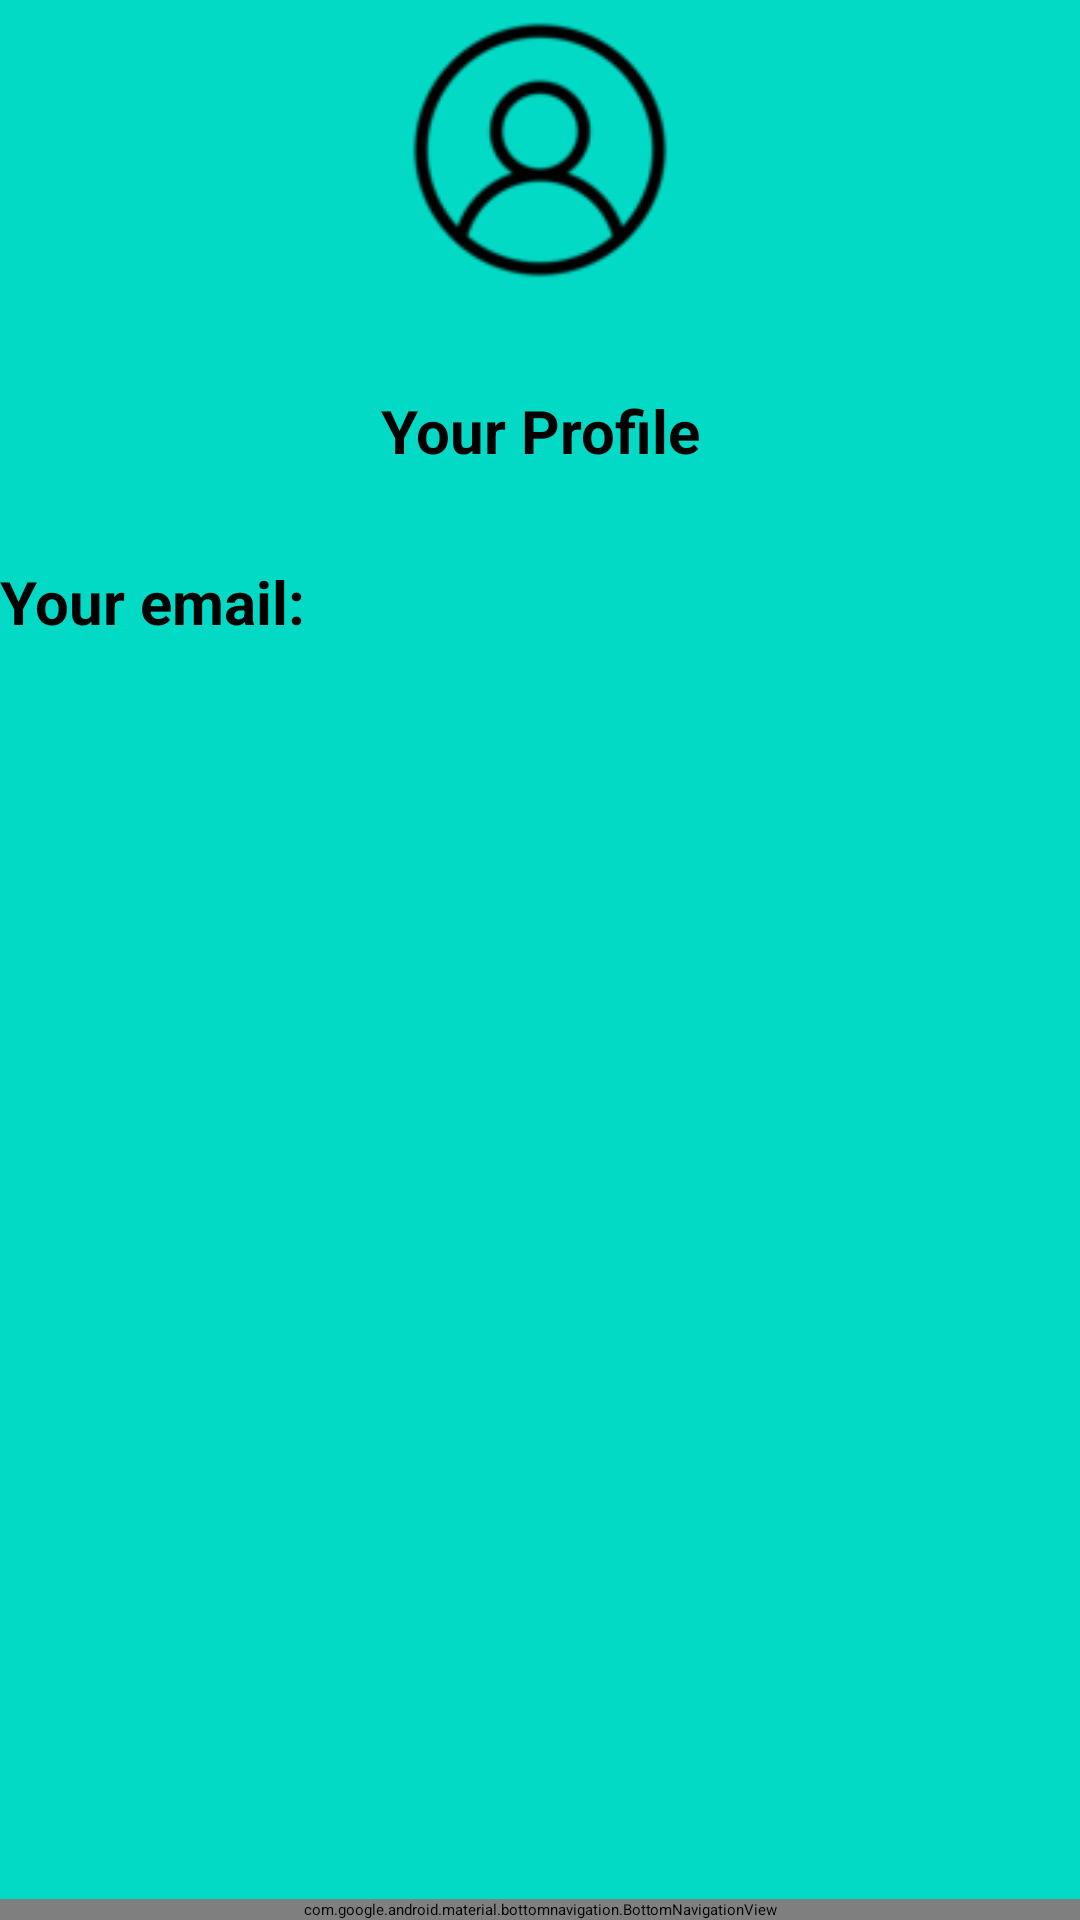

Here is an Android app screen rendered from its layout file. Give the layout XML and the strings, colors and styles it references.
<!-- AndroidManifest.xml: application theme Theme.Prototype -->
<!-- res/layout/activity_user_profile.xml -->
<?xml version="1.0" encoding="utf-8"?>
<RelativeLayout xmlns:android="http://schemas.android.com/apk/res/android"
    xmlns:app="http://schemas.android.com/apk/res-auto"
    xmlns:tools="http://schemas.android.com/tools"
    android:layout_width="match_parent"
    android:layout_height="match_parent"
    android:background="@color/teal_200"
    tools:context=".UserProfile">

    <Button
        android:id="@+id/booksCompleted"
        android:layout_width="0dp"
        android:layout_height="0dp"
        android:layout_below="@+id/changeEmail"
        android:layout_marginStart="20dp"
        android:layout_marginTop="20dp"
        android:layout_marginEnd="20dp"
        android:layout_marginBottom="20dp"
        android:gravity="center"
        android:text="Books Completed"
        android:visibility="gone"/>

    <ImageButton
        android:layout_width="100dp"
        android:layout_height="100dp"
        android:id="@+id/bookmarkedBooks"
        android:layout_below="@+id/booksCompleted"
        android:scaleType="fitCenter"
        app:srcCompat="@drawable/book_mark_books"
        android:text="Bookmarked Books"
        android:layout_marginStart="20dp"
        />

    <TextView
        android:layout_width="match_parent"
        android:layout_height="wrap_content"
        android:id="@+id/userInfo"
        android:text="Your Profile"
        android:textSize="20sp"
        android:gravity="center"
        android:layout_marginTop="30dp"
        android:textStyle="bold"
        android:layout_below="@+id/profileIcon"
        />

    <TextView
        android:layout_width="match_parent"
        android:layout_height="wrap_content"
        android:id="@+id/userEmail"
        android:text="Your email: "
        android:textSize="20sp"
        android:gravity="left"
        android:layout_below="@+id/userInfo"
        android:layout_marginTop="30dp"
        android:textStyle="bold"
        />

    <TextView
        android:layout_width="match_parent"
        android:layout_height="wrap_content"
        android:id="@+id/changeEmail"
        android:text="Change your email address"
        android:textSize="20sp"
        android:gravity="left"
        android:layout_below="@+id/userEmail"
        android:layout_marginTop="30dp"
        android:textStyle="bold"
        android:visibility="gone"
        />

    <ImageButton
        android:layout_width="100dp"
        android:layout_height="100dp"
        android:id="@+id/quizResults"
        android:scaleType="fitCenter"
        app:srcCompat="@drawable/quiz_results"
        android:text="Quiz Results"
        android:layout_below="@+id/bookmarkedBooks"
        android:layout_marginLeft="20dp"
        android:layout_marginTop="20dp"
        />
    
    <ImageButton
        android:layout_width="100dp"
        android:layout_height="100dp"
        android:src="@drawable/img"
        android:id="@+id/profileIcon"
        android:layout_centerHorizontal="true"

        />

    <ImageButton
        android:layout_width="wrap_content"
        android:layout_height="wrap_content"
        android:id="@+id/settingsIcon"
        android:src="@drawable/ic_baseline_settings_24"
        android:layout_alignParentRight="true"/>

    <FrameLayout
        android:layout_width="match_parent"
        android:layout_height="wrap_content"
        android:id="@+id/container"
        />

    <com.google.android.material.bottomnavigation.BottomNavigationView
        android:layout_width="match_parent"
        android:layout_height="wrap_content"
        android:background="@color/teal_700"
        android:id="@+id/navBar"
        android:layout_alignParentBottom="true"
        app:menu="@menu/nav_menu_bar"/>




</RelativeLayout>
<!-- resources referenced by this layout -->
<resources>
  <!-- drawable img: png bitmap (drawable-v24, 3378 bytes) -->
  <style name="Theme.Prototype" parent="Theme.MaterialComponents.DayNight.NoActionBar">
          
          <item name="colorPrimary">@color/purple_200</item>
          <item name="colorPrimaryVariant">@color/purple_700</item>
          <item name="colorOnPrimary">@color/black</item>
          
          <item name="colorSecondary">@color/teal_200</item>
          <item name="colorSecondaryVariant">@color/teal_200</item>
          <item name="colorOnSecondary">@color/black</item>
          
          <item name="android:statusBarColor">?attr/colorPrimaryVariant</item>
          
      </style>
  <!-- not gathered from this repository: default colours our renderer supplied (Android Studio template values) -->
  <color name="purple_200">#FFBB86FC</color>
  <color name="purple_700">#FF3700B3</color>
  <color name="teal_200">#FF03DAC5</color>
  <color name="teal_700">#FF018786</color>
  <color name="black">#FF000000</color>
</resources>
